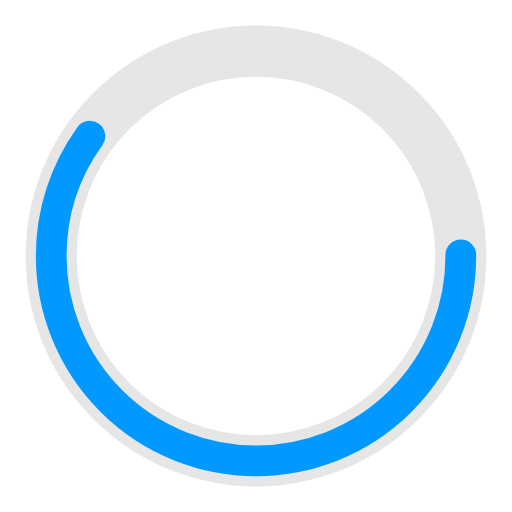
t = 0.00 s
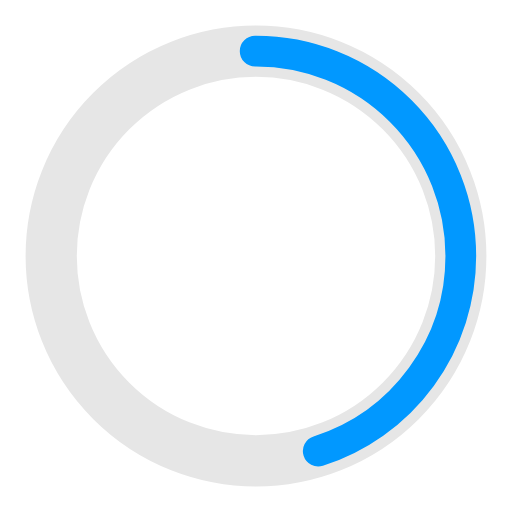
t = 0.25 s
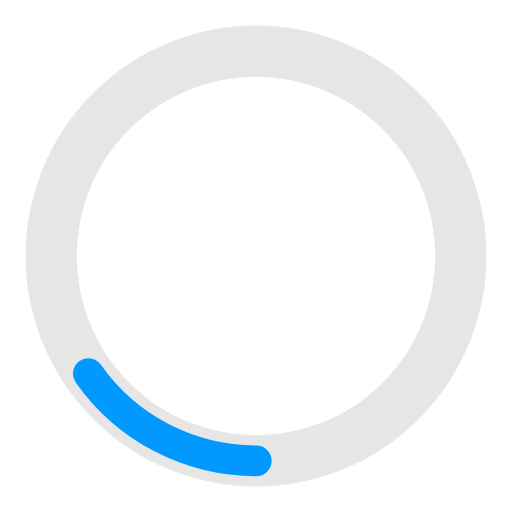
t = 0.75 s
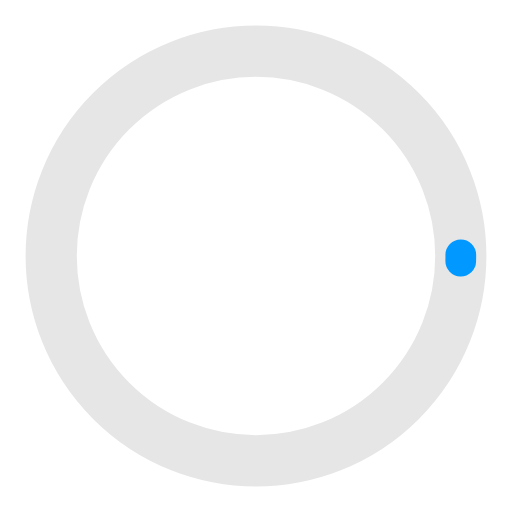
t = 1.00 s
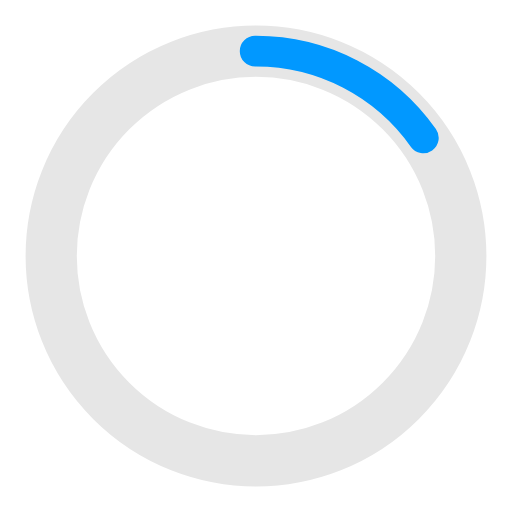
t = 1.25 s
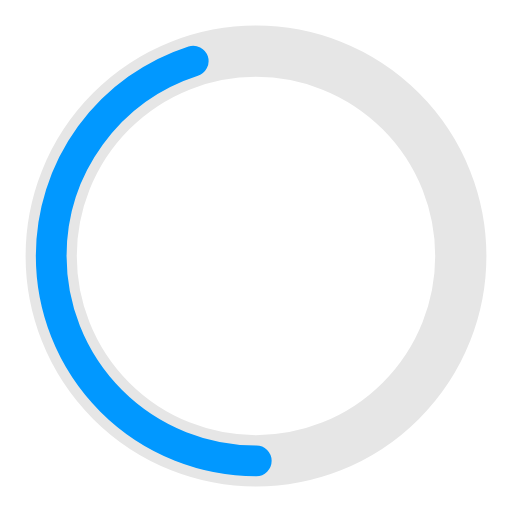
t = 1.75 s

The animated SVG that drew these frames (rendered in a browser with its animation timeline set to each time). Animation: 2 SMIL elements (animate=2); one cycle of 2.00 s, repeats indefinitely.

<?xml version="1.0" encoding="utf-8"?><svg width='128px' height='128px' xmlns="http://www.w3.org/2000/svg" viewBox="0 0 100 100" preserveAspectRatio="xMidYMid" class="uil-ring-alt"><rect x="0" y="0" width="100" height="100" fill="none" class="bk"></rect><circle cx="50" cy="50" r="40" stroke="#e6e6e6" fill="none" stroke-width="10" stroke-linecap="round"></circle><circle cx="50" cy="50" r="40" stroke="#0198ff" fill="none" stroke-width="6" stroke-linecap="round"><animate attributeName="stroke-dashoffset" dur="2s" repeatCount="indefinite" from="0" to="502"></animate><animate attributeName="stroke-dasharray" dur="2s" repeatCount="indefinite" values="150.6 100.4;1 250;150.6 100.4"></animate></circle></svg>
